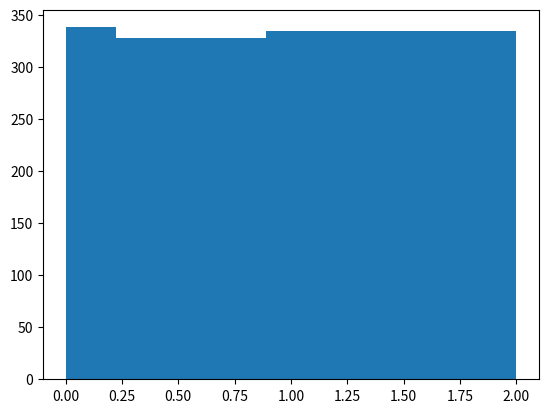

The script that saved this image: (Note: this script raises an exception after producing the figure.)
#!/usr/bin/env python
# coding: utf-8

# troduction
# -------------------
#
# Brzezniak (2000) is a great book because it approaches conditional expectation through a sequence of exercises, which is what we are trying to do here. The main difference is that Brzezniak takes a more abstract measure-theoretic approach to the same problems. Note that you *do* need to grasp the measure-theoretic to move into more advanced areas in stochastic processes, but for what we have covered so far, working the same problems in his text using our methods is illuminating. It always helps to have more than one way to solve *any* problem.  I urge you to get a copy of his book or at least look at some pages on Google Books. I have numbered the examples corresponding to the book.

# Examples
# -------------
#
# This is Example 2.1 from Brzezniak:
#
# > Three coins, 10p, 20p and 50p are tossed. The values of those coins that land heads up are added to work out the total amount. What is the expected total amount given that two coins have landed heads up?
#
#  this case we have we want to compute $\mathbb{E}(\xi|\eta)$ where
#
# $$ \xi = 10 X_{10} + 20 X_{20} +50 X_{50} $$
#
# where $X_i \in \{ 0,1\} $. This represents the sum total value of the heads-up coins. The $\eta$ represents the fact that only two of the three coins are heads-up. Note
#
# $$\eta = X_{10} X_{20} (1-X_{50})+ (1-X_{10}) X_{20} X_{50}+ X_{10} (1-X_{20}) X_{50} $$
#
# is a function that is only non-zero when two of the three coins is heads. Each triple term catches each of these three possibilities. For example, the first term is when the 10p and 20p are heads up  and the 50p is heads down.
#
# To compute the conditional expectation, we want to find a function $h$ of $\eta$ that minimizes the MSE
#
# $$ \sum_{X\in\{0,1\}^3} \frac{1}{8} (\xi - h( \eta ))^2 $$
#
# where the sum is taken over all possible triples of outcomes for $ \{X_{10} , X_{20} ,X_{50}\}$ and the $\frac{1}{8} = \frac{1}{2^3} $ since each coin has a $\frac{1}{2}$ chance of coming up heads.
#
# Now, the question boils down to what function $h(\eta)$ should we try? Note that $\eta \in \{0,1\}$ so $h$ takes on only two values. Thus, we only have to try $h(\eta)=\alpha \eta$  and find $\alpha$. Writing this out gives,
#
# $$ \sum_{X\in\{0,1\}^3} \frac{1}{8} (\xi - \alpha( \eta ))^2 $$
#
#
# which boils down to solving for $\alpha$,
#
# $$\langle \xi , \eta \rangle = \alpha \langle \eta,\eta \rangle$$
#
# where
#
# $$ \langle \xi , \eta \rangle =\sum_{X\in\{0,1\}^3} \frac{1}{8} (\xi  \eta ) $$
#
# This is tedious and a perfect job for `sympy`.
#

# [1]


import sympy as S
import matplotlib.pyplot as plt

eta = S.Symbol('eta')
xi = S.Symbol('xi')
X10 = S.Symbol('X10')
X20 = S.Symbol('X20')
X50 = S.Symbol('X50')

eta = X10 * X20 * (1 - X50) + X10 * (1 - X20) * (X50) + (1 - X10) * X20 * (X50)
xi = 10 * X10 + 20 * X20 + 50 * X50

num = S.summation(xi * eta, (X10, 0, 1), (X20, 0, 1), (X50, 0, 1))
den = S.summation(eta * eta, (X10, 0, 1), (X20, 0, 1), (X50, 0, 1))
alpha = num / den
print(alpha)


# This np.means that
#
# $$ \mathbb{E}(\xi|\eta) = \frac{160}{3} \eta $$
#
# which we can check with a quick simulation

# [2]


import numpy as np

x = np.random.randint(0, 2, (3, 5000))
print(160 / 3., np.dot(x[:, x.sum(axis=0) == 2].T,
                       np.array([10, 20, 50])).mean())


# Example
# --------
#
# This is example 2.2:
#
# > Three coins, 10p, 20p and 50p are tossed as before. What is the conditional expectation of the total amount shown by the three coins given the total amount shown by the 10p and 20p coins only?
#
# For this problem,
#
# $$\eta = 30 X_{10} X_{20} + 20 (1-X_{10}) X_{20}  + 10 X_{10} (1-X_{20})  $$
#
# which takes on three values (10,20,30) and only considers the 10p and 20p coins. Here, we'll look for affine functions, $h(\eta) = a \eta + b $.

# [3]


from sympy.abc import a, b

eta = X10 * X20 * 30 + X10 * (1 - X20) * (10) + (1 - X10) * X20 * (20)
h = a * eta + b

J = S.summation((xi - h)**2 * S.Rational(1, 8),
                (X10, 0, 1), (X20, 0, 1), (X50, 0, 1))

sol = S.solve([S.diff(J, a), S.diff(J, b)], (a, b))
print(sol)


# This np.means that
#
# $$ \mathbb{E}(\xi|\eta) = 25+ \eta $$
#
# since $\eta$ takes on only four values, $\{0,10,20,30\}$, we can write this out as
#
# $$ \mathbb{E}(\xi|\eta=0) = 25  $$
# $$ \mathbb{E}(\xi|\eta=10) = 35  $$
# $$ \mathbb{E}(\xi|\eta=20) = 45  $$
# $$ \mathbb{E}(\xi|\eta=30) = 55  $$
#
# The following is  a quick simulation to demonstrate this.

# [4]


# np.random.random samples for 3 coins tossed
x = np.random.randint(0, 2, (3, 5000))
eta = np.dot(x[:2, :].T, np.array([10, 20]))  # sum of 10p and 20p

print(np.dot(x[:, eta == 0].T, np.array(
    [10, 20, 50])).mean())  # E(xi|eta=0)
# E(xi|eta=10)
print(np.dot(x[:, eta == 10].T, np.array([10, 20, 50])).mean())
# E(xi|eta=20)
print(np.dot(x[:, eta == 20].T, np.array([10, 20, 50])).mean())
# E(xi|eta=30)
print(np.dot(x[:, eta == 30].T, np.array([10, 20, 50])).mean())


# Example
# -----------
#
# This is Example 2.3
#
# ![alt text](files/ex23.jpg)

# Note that "Lebesgue measure" on $[0,1]$ just np.means uniformly distributed on that interval. Also, note the the `Piecewise` object in `sympy` is not complete at this point in its development, so we'll have to work around that in the following.

# [9]


# [10]


x = S.Symbol('x')
c = S.Symbol('c')

xi = 2 * x**2

eta = S.Piecewise((1, S.And(S.Gt(x, 0), S.Lt(x, S.Rational(1, 3)))),  # 0 < x < 1/3
                  (2, S.And(S.Gt(x, S.Rational(1, 3)), S.Lt(
                      x, S.Rational(2, 3)))),  # 1/3 < x < 2/3,
                  (0, S.And(S.Gt(x, S.Rational(2, 3)), S.Lt(x, 1))),
                  )


h = a + b * eta + c * eta**2
J = S.integrate((xi - h)**2, (x, 0, 1))

sol = S.solve([S.diff(J, a),
               S.diff(J, b),
               S.diff(J, c),
               ],
              (a, b, c))
print(sol)

print(S.piecewise_fold(h.subs(sol)))


# Thus, collecting this result gives:
#
# $$ \mathbb{E}(\xi|\eta) = \frac{38}{27} - \frac{20}{9}\eta + \frac{8}{9} \eta^2$$
#
# which can be re-written as a piecewise function as
#
# $$\mathbb{E}(\xi|\eta) =\begin{cases} \frac{2}{27} & \text{for}\: 0 < x < \frac{1}{3} \\\frac{14}{27} & \text{for}\: \frac{1}{3} < x < \frac{2}{3} \\\frac{38}{27} & \text{for}\: \frac{2}{3}<x < 1 \end{cases}
# $$
#
# The following is a quick simulation to demonstrate this.

# [11]


x = np.random.rand(1000)
f, ax = plt.subplots()
ax.hist(2 * x**2, bins=np.array([0, 1 / 3.,
                                 2 / 3., 1])**2 * 2, normed=True, alpha=.5)
ax.vlines([2 / 27., 14 / 27., 38 / 27.], 0, ax.get_ylim()[1], linestyles='--')
ax.set_xlabel(r'$2 x^2$', fontsize=18)


# This plot shows the intervals that correspond to the respective domains of $\eta$ with the vertical dotted lines showing the $\mathbb{E}(\xi|\eta) $ for that piece.

# Example
# -----------
#
# This is Example 2.4
#
# ![alt text](files/ex24.jpg)

# [13]


x, a = S.symbols('x,a')

xi = 2 * x**2

half = S.Rational(1, 2)

eta_0 = S.Piecewise((2, S.And(S.Ge(x, 0), S.Lt(x, half))),
                    (0, S.And(S.Ge(x, half), S.Le(x, 1))))

eta_1 = S.Piecewise((0, S.Lt(x, half)),
                    (x, S.And(S.Ge(x, half), S.Le(x, 1))))


v = S.var('b:3')  # coefficients for quadratic function of eta
h = a * eta_0 + (eta_1**np.arange(len(v)) * v).sum()
J = S.integrate((xi - h)**2, (x, 0, 1))
sol = S.solve([J.diff(i) for i in v + (a,)], v + (a,))
hsol = h.subs(sol)
f = S.lambdify(x, hsol, 'numpy')
print(S.piecewise_fold(h.subs(sol)))
t = np.linspace(0, 1, 51, endpoint=False)


fig, ax = plt.subplots()
ax.plot(t, 2 * t**2, label=r'$\xi=2 x^2$')
ax.plot(t, [f(i) for i in t], '-x', label=r'$\mathbb{E}(\xi|\eta)$')
ax.plot(t, map(S.lambdify(x, eta_0 + eta_1), t), label=r'$\eta(x)$')
ax.set_ylim(ymax=2.3)
ax.grid()
ax.legend(loc=0)
# ax.plot(t,map(S.lambdify(x,eta),t))


# The figure shows the $\mathbb{E}(\xi|\eta)$ against $\xi$ and $\eta$. Note that $\xi= \mathbb{E}(\xi|\eta)= 2 x^2$ when $x\in[0,\frac{1}{2}]$ . Assembling the solution gives,
#
# $$\mathbb{E}(\xi|\eta) =\begin{cases} \frac{1}{6} & \text{for}\: 0 \le x < \frac{1}{2} \\ 2 x^2 & \text{for}\: \frac{1}{2} < x \le 1 \end{cases}$$

# This example warrants more a more detailed explanation since $\eta$ is more complicated. The first question is why did we choose $h(\eta)$ as a quadratic function? Since $\xi$ is a squared function of $x$ and since $x$ is part of $\eta$, we chose a quadratic function so that $h(\eta)$ would contain a $x^2$ in the domain where $\eta=x$. The motivation is that we are asking for a function $h(x)$ that most closely approximates $2x^2$. Well, obviously, the exact function is $h(x)=2 x^2$! Thus, we want $h(x)=2 x^2$ over the domain where $\eta=x$, which is $x\in[\frac{1}{2},1]$ and that is exactly what we have.
#
# We could have used our inner product by considering two separate functions,
#
# $\eta_1 (x) = 2$
#
# where $x\in [0,\frac{1}{2}]$ and
#
# $$\eta_2 (x) = x$$
#
# where $x\in [\frac{1}{2},1]$. Thus, at the point of projection, we have
#
# $$ \mathbb{E}((2 x^2 - 2 c) \cdot 2) = 0$$
#
# which leads to
#
# $$\int_0^{\frac{1}{2}} 2 x^2 \cdot 2 dx = \int_0^{\frac{1}{2}} c 2 \cdot 2   dx $$
#
# and a solution for $c$,
#
# $$ c = \frac{1}{12} $$
#
# Assembling the solution for $x\in[0,\frac{1}{2}]$ gives
#
# $$ \mathbb{E}(\xi|\eta) =  \frac{2}{12}$$
#
# We can do the same thing for the other piece, $\eta_2$,
#
# $$ \mathbb{E}((2 x^2 - c x^2) \cdot x) = 0$$
#
# which, by inspection, gives $c=2$. Thus, for $x\in[\frac{1}{2},1]$ , we have
#
# $$ \mathbb{E}(\xi|\eta)= 2 x^2$$
#
# which is what we had before.

# Example
# -----------
#
# This is Exercise 2.6
#
# ![alt text](files/ex26.jpg)

# [15]


x, a = S.symbols('x,a')

xi = 2 * x**2
eta = 1 - abs(2 * x - 1)

half = S.Rational(1, 2)

eta = S.Piecewise((1 + (2 * x - 1), S.And(S.Ge(x, 0), S.Lt(x, half))),
                  (1 - (2 * x - 1), S.And(S.Ge(x, half), S.Lt(x, 1))))

v = S.var('b:3')  # assume h is quadratic in eta

h = (eta**np.arange(len(v)) * v).sum()

J = S.integrate((xi - h)**2, (x, 0, 1))
sol = S.solve([J.diff(i) for i in v], v)
hsol = h.subs(sol)

print(S.piecewise_fold(h.subs(sol)))

t = np.np.linspace(0, 1, 51, endpoint=False)

fig, ax = plt.subplots()
fig.set_size_inches(5, 5)

ax.plot(t, 2 * t**2, label=r'$\xi=2 x^2$')
ax.plot(t, [hsol.subs(x, i) for i in t], '-x', label=r'$\mathbb{E}(\xi|\eta)$')
ax.plot(t, map(S.lambdify(x, eta), t), label=r'$\eta(x)$')
ax.legend(loc=0)
ax.grid()


# The figure shows that the $\mathbb{E}(\xi|\eta)$ is continuous over the entire domain. The code above solves for the conditional expectation using optimization assuming that $h$ is a quadratic function of $\eta$, but we can also do it by using the inner product. Thus,
#
# $$ \mathbb{E}\left((2 x^2 - h(\eta_1(x)) )\eta_1(x)\right)= \int_0^{\frac{1}{2}} (2 x^2 - h(\eta_1(x)) )\eta_1(x)  dx = 0$$
#
# where $\eta_1 = 2x $ for $x\in [0,\frac{1}{2}]$. We can re-write this in terms of $\eta_1$ as
#
# $$ \int_0^1 \left(\frac{\eta_1^2}{2}-h(\eta_1)\right)\eta_1 d\eta_1$$
#
# and the solution jumps right out as $h(\eta_1)=\frac{\eta_1^2}{2}$. Note that $\eta_1\in[0,1]$. Doing the same thing for the other piece,
#
# $$ \eta_2  = 2 - 2 x, \hspace{1em} \forall x\in[\frac{1}{2},1]$$
#
# gives,
#
# $$ \int_0^1 \left(\frac{(2-\eta_2)^2}{2}-h(\eta_2)\right)\eta_2 d\eta_2$$
#
# and again, the optimal $h(\eta_2)$ jumps right out as
#
# $$  h(\eta_2) = \frac{(2-\eta_2)^2}{2} , \hspace{1em} \forall \eta_2\in[0,1]$$
#
# and since $\eta_2$ and $\eta_2$ represent the same variable over the same domain we can just add these up to get the full solution:
#
# $$ h(\eta) = \frac{1}{2} \left( 2 - 2 \eta + \eta^2\right) $$
#
# and then back-substituting each piece for $x$ produces the same solution as `sympy`.

# Example
# -----------
#
# This is Exercise 2.14
#
# ![alt text](files/ex214.jpg)

# [16]


x, a = S.symbols('x,a')
half = S.Rational(1, 2)

xi = 2 * x**2
eta = S.Piecewise((2 * x, S.And(S.Ge(x, 0), S.Lt(x, half))),
                  ((2 * x - 1), S.Ge(x, half)),
                  )

v = S.var('b:3')

h = (eta**np.arange(len(v)) * v).sum()

J = S.integrate((xi - h)**2, (x, 0, 1))
sol = S.solve([J.diff(i) for i in v], v)
hsol = h.subs(sol)

print(S.piecewise_fold(h.subs(sol)))

t = np.np.linspace(0, 1, 51, endpoint=False)

fig, ax = plt.subplots()
fig.set_size_inches(5, 5)

ax.plot(t, 2 * t**2, label=r'$\xi=2 x^2$')
ax.plot(t, [hsol.subs(x, i) for i in t], '-x', label=r'$\mathbb{E}(\xi|\eta)$')
ax.plot(t, map(S.lambdify(x, eta), t), label=r'$\eta(x)$')
ax.legend(loc=0)
ax.grid()


# As before, using the inner product for this problem, gives:
#
# $$ \int_0^1 \left(\frac{\eta_1^2}{2}-h(\eta_1)\right)\eta_1 d\eta_1=0$$
#
# and the solution jumps right out as
# $$h(\eta_1)=\frac{\eta_1^2}{2}  , \hspace{1em} \forall \eta_1\in[0,1$$
#
# where $\eta_1(x)=2x$. Doing the same thing for $\eta_2=2x-1$ gives,
#
# $$ \int_0^1 \left(\frac{(1+\eta_2)^2}{2}-h(\eta_2)\right)\eta_1 d\eta_2=0$$
#
# with
#
# $$h(\eta_2)=\frac{(1+\eta_2)^2}{2} , \hspace{1em} \forall \eta_2\in[0,1]$$
#
# and then adding these up as before gives the full solution:
#
# $$ h(\eta)= \frac{1}{2} +\eta + \eta^2$$
#
# Back-substituting each piece for $x$ produces the same solution as `sympy`.

# [17]


xs = np.random.rand(100)
print(np.mean([(2 * i**2 - hsol.subs(x, i))**2 for i in xs]))
print(S.integrate((2 * x**2 - hsol)**2, (x, 0, 1)).evalf())


# ## Summary

# We worked out some of the great examples in Brzezniak's book using our methods as a way to show multiple ways to solve the same problem. In particular, comparing Brzezniak's more measure-theoretic methods to our less abstract techniques is a great way to get a handle on those concepts which you will need for more advanced study in stochastic process.
#
# As usual, the corresponding [IPython Notebook](www.ipython.org) notebook for this post  is available for download [here](https://github.com/unpingco/Python-for-Signal-Processing/blob/master/Conditional_expectation_MSE_Ex.ipynb)
#
# Comments and corrections welcome!

# References
# ---------------
#
# * Brzezniak, Zdzislaw, and Tomasz Zastawniak. Basic stochastic processes: a course through exercises. Springer, 2000.

# [ ]
